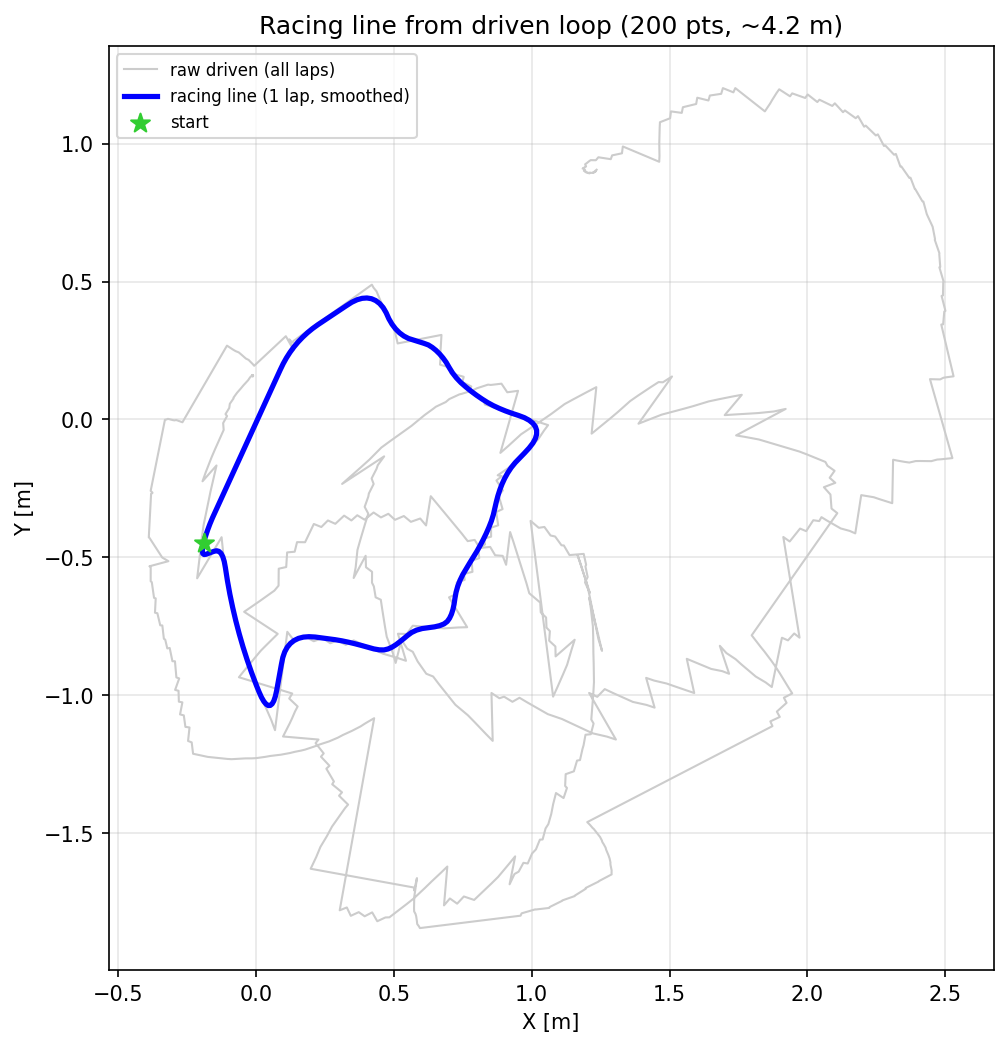

The data file committed next to this chart (first rows):
x_m, y_m
-0.1893, -0.4475
-0.1931, -0.4651
-0.1940, -0.4781
-0.1922, -0.4864
-0.1876, -0.4900
-0.1802, -0.4889
-0.1715, -0.4855
-0.1622, -0.4820
-0.1524, -0.4786
-0.1424, -0.4761
-0.1336, -0.4785
-0.1260, -0.4859
-0.1196, -0.4980
-0.1144, -0.5151
-0.1104, -0.5370
-0.1067, -0.5613
-0.1028, -0.5856
-0.0985, -0.6098
-0.0940, -0.6340
-0.0890, -0.6581
-0.0838, -0.6821
-0.0784, -0.7061
-0.0726, -0.7300
-0.0665, -0.7538
-0.0601, -0.7775
-0.0534, -0.8012
-0.0464, -0.8247
-0.0391, -0.8482
-0.0315, -0.8716
-0.0236, -0.8948
-0.0154, -0.9180
-0.0068, -0.9411
0.0020, -0.9640
0.0112, -0.9868
0.0204, -1.007
0.0292, -1.023
0.0375, -1.033
0.0453, -1.037
0.0525, -1.037
0.0593, -1.031
0.0653, -1.02
0.0708, -1.004
0.0755, -0.9833
0.0799, -0.9591
0.0843, -0.9349
0.0887, -0.9107
0.0931, -0.8865
0.0979, -0.8629
0.1049, -0.8428
0.1140, -0.8260
0.1253, -0.8124
0.1388, -0.8017
0.1546, -0.7939
0.1726, -0.7893
0.1928, -0.7878
0.2152, -0.7890
0.2395, -0.7924
0.2638, -0.7953
0.2879, -0.7987
0.3119, -0.8027
... 140 more rows
